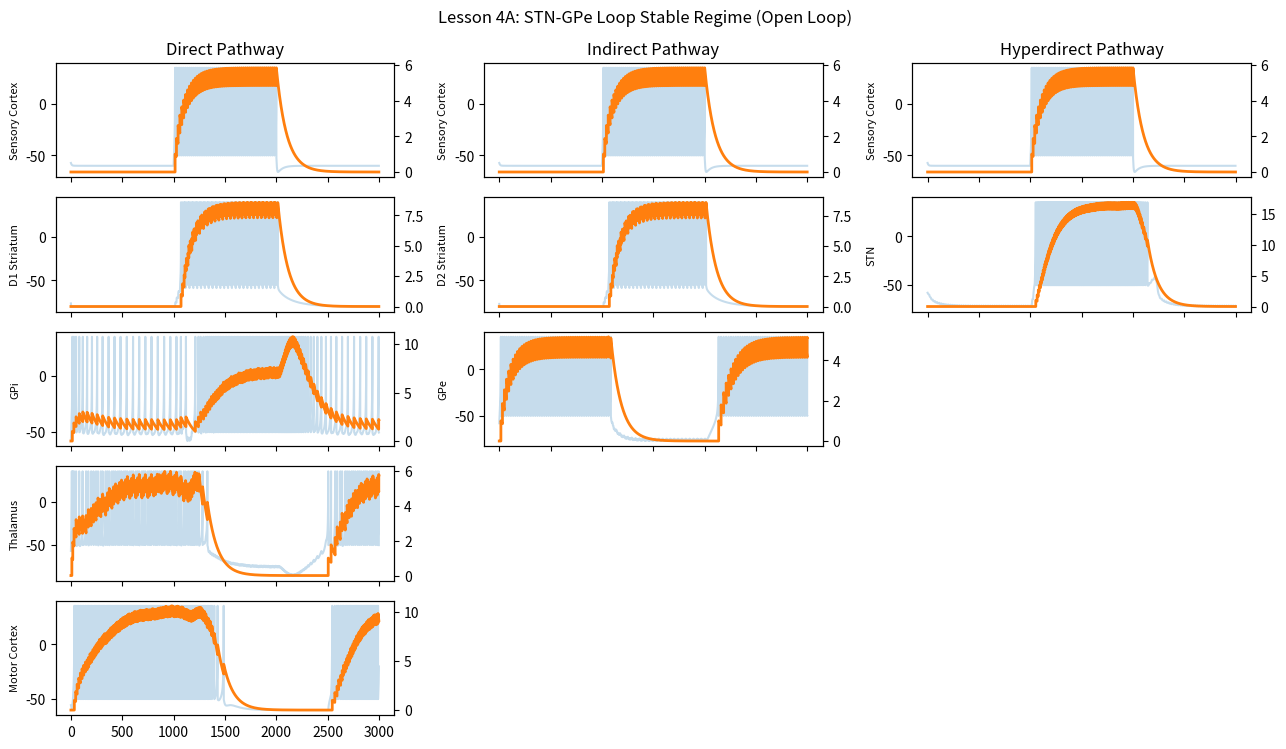
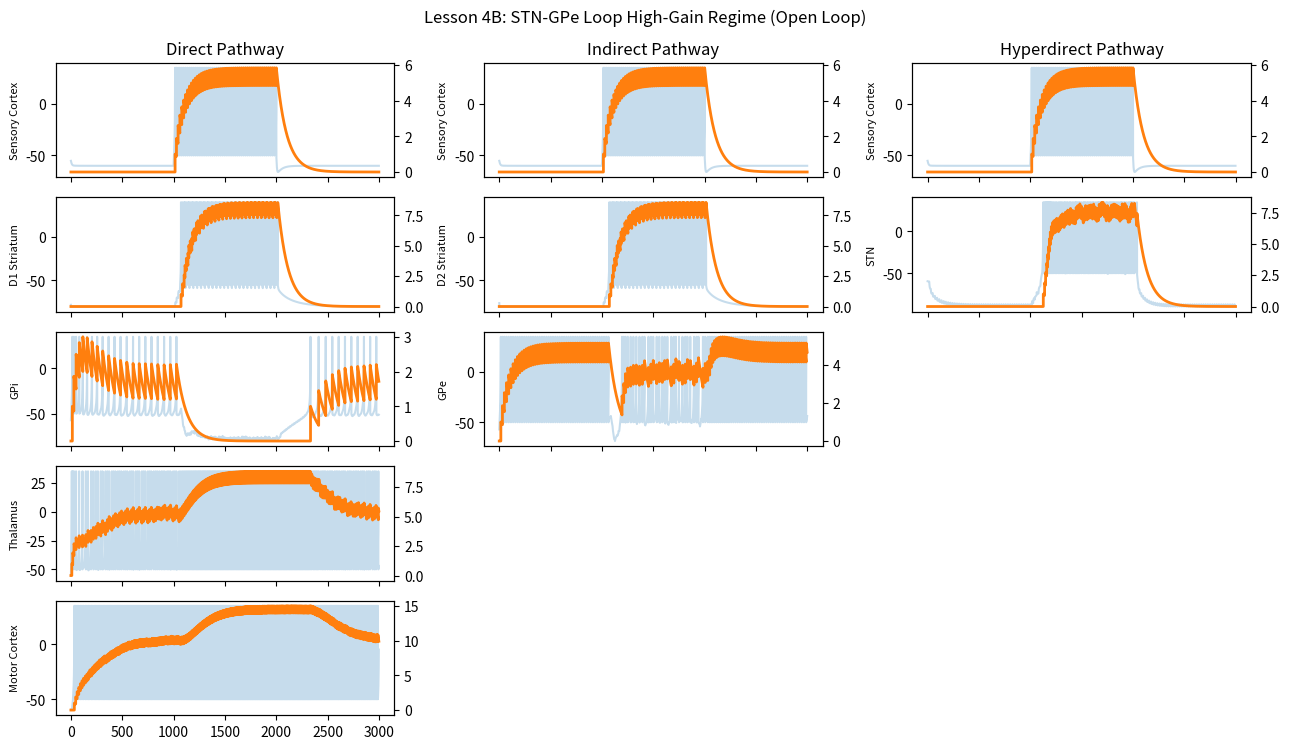

Recreate these plots in Python, in order.
"""
Lesson 4: STN-GPe reciprocal loop (open loop)
Shows two separate regimes:
1) stable loop gain
2) oscillatory-prone high loop gain
"""
import numpy as np
import matplotlib.pyplot as plt

# ------------------------------------------------------------
# Shared simulation constants (kept consistent across lessons)
# ------------------------------------------------------------
DT = 0.1
T = 3000
t = np.arange(0, T, DT)
n_steps = t.shape[0]

np.random.seed(0)

I_amp = 300
I_in = np.zeros(n_steps)
I_in[n_steps // 3:2 * n_steps // 3] = I_amp

# Plot style (fixed across all lessons)
V_ALPHA = 0.25
O_ALPHA = 1.0
O_LINEWIDTH = 2.0

# Cell index map
ctx = 0
d1 = 1
d2 = 2
gpi = 3
gpe = 4
th = 5
stn = 6
pm = 7

labels = {
    ctx: 'Sensory Cortex',
    d1: 'D1 Striatum',
    d2: 'D2 Striatum',
    gpi: 'GPi',
    gpe: 'GPe',
    th: 'Thalamus',
    stn: 'STN',
    pm: 'Motor Cortex',
}

# Izhikevich parameters: [C, vr, vt, vpeak, a, b, c, d, k]
iz_params = np.array([
    [100, -60, -40, 35, 0.03, -2, -50, 100, 0.7],
    [50, -80, -25, 40, 0.01, -20, -55, 150, 1.0],
    [50, -80, -25, 40, 0.01, -20, -55, 150, 1.0],
    [100, -60, -40, 35, 0.03, -2, -50, 100, 0.7],
    [100, -60, -40, 35, 0.03, -2, -50, 100, 0.7],
    [100, -60, -40, 35, 0.03, -2, -50, 100, 0.7],
    [100, -60, -40, 35, 0.03, -2, -50, 100, 0.7],
    [100, -60, -40, 35, 0.03, -2, -50, 100, 0.7],
])

n_cells = iz_params.shape[0]

# tonic drives
E = np.array([0, 0, 0, 300, 260, 500, 0, 0], dtype=float)

# synapse response
psp_amp = 1000
psp_decay = 100


def run_simulation(w_stn_gpe, w_gpe_stn):
    W = np.zeros((n_cells, n_cells))
    # direct pathway
    W[ctx, d1] = 250
    W[d1, gpi] = -150
    # indirect pathway
    W[ctx, d2] = 250
    W[d2, gpe] = -120
    W[gpe, gpi] = -40
    # hyperdirect pathway
    W[ctx, stn] = 220
    W[stn, gpi] = 80
    # STN-GPe reciprocal loop
    W[stn, gpe] = w_stn_gpe
    W[gpe, stn] = -w_gpe_stn
    # output
    W[gpi, th] = -120
    W[th, pm] = 120

    v = np.zeros((n_cells, n_steps))
    u = np.zeros((n_cells, n_steps))
    g = np.zeros((n_cells, n_steps))
    spike = np.zeros((n_cells, n_steps))
    v[:, 0] = iz_params[:, 1] + np.random.rand(n_cells) * 5

    for i in range(1, n_steps):
        dt = t[i] - t[i - 1]

        I_net = W.T @ g[:, i - 1]
        I_net[ctx] += I_in[i - 1]
        I_net += E

        for j in range(n_cells):
            C, vr, vt, vpeak, a, b, c, d, k = iz_params[j]

            dvdt = (k * (v[j, i - 1] - vr) * (v[j, i - 1] - vt) - u[j, i - 1] + I_net[j]) / C
            dudt = a * (b * (v[j, i - 1] - vr) - u[j, i - 1])
            dgdt = (-g[j, i - 1] + psp_amp * spike[j, i - 1]) / psp_decay

            v[j, i] = v[j, i - 1] + dvdt * dt
            u[j, i] = u[j, i - 1] + dudt * dt
            g[j, i] = g[j, i - 1] + dgdt * dt

            if v[j, i] >= vpeak:
                v[j, i - 1] = vpeak
                v[j, i] = c
                u[j, i] += d
                spike[j, i] = 1

    return v, g


def plot_result(v, g, title):
    pathways = [
        ('Direct Pathway', [ctx, d1, gpi, th, pm]),
        ('Indirect Pathway', [ctx, d2, gpe, None, None]),
        ('Hyperdirect Pathway', [ctx, stn, None, None, None]),
    ]
    fig, ax = plt.subplots(5, len(pathways), squeeze=False, figsize=(13.0, 7.6), sharex=True)
    fig.suptitle(title)

    for col, (pathway_name, cell_list) in enumerate(pathways):
        for row, cell_idx in enumerate(cell_list):
            ax1 = ax[row, col]
            if cell_idx is None:
                ax1.axis('off')
                continue
            ax2 = ax1.twinx()
            ax1.plot(t, v[cell_idx, :], color='C0', alpha=V_ALPHA)
            ax2.plot(t, g[cell_idx, :], color='C1', alpha=O_ALPHA, linewidth=O_LINEWIDTH)
            if row == 0:
                ax1.set_title(pathway_name)
            ax1.set_ylabel(labels[cell_idx], fontsize=8)

    plt.tight_layout()
    plt.show()


v_stable, g_stable = run_simulation(w_stn_gpe=20, w_gpe_stn=50)
plot_result(v_stable, g_stable, 'Lesson 4A: STN-GPe Loop Stable Regime (Open Loop)')

v_osc, g_osc = run_simulation(w_stn_gpe=120, w_gpe_stn=200)
plot_result(v_osc, g_osc, 'Lesson 4B: STN-GPe Loop High-Gain Regime (Open Loop)')
